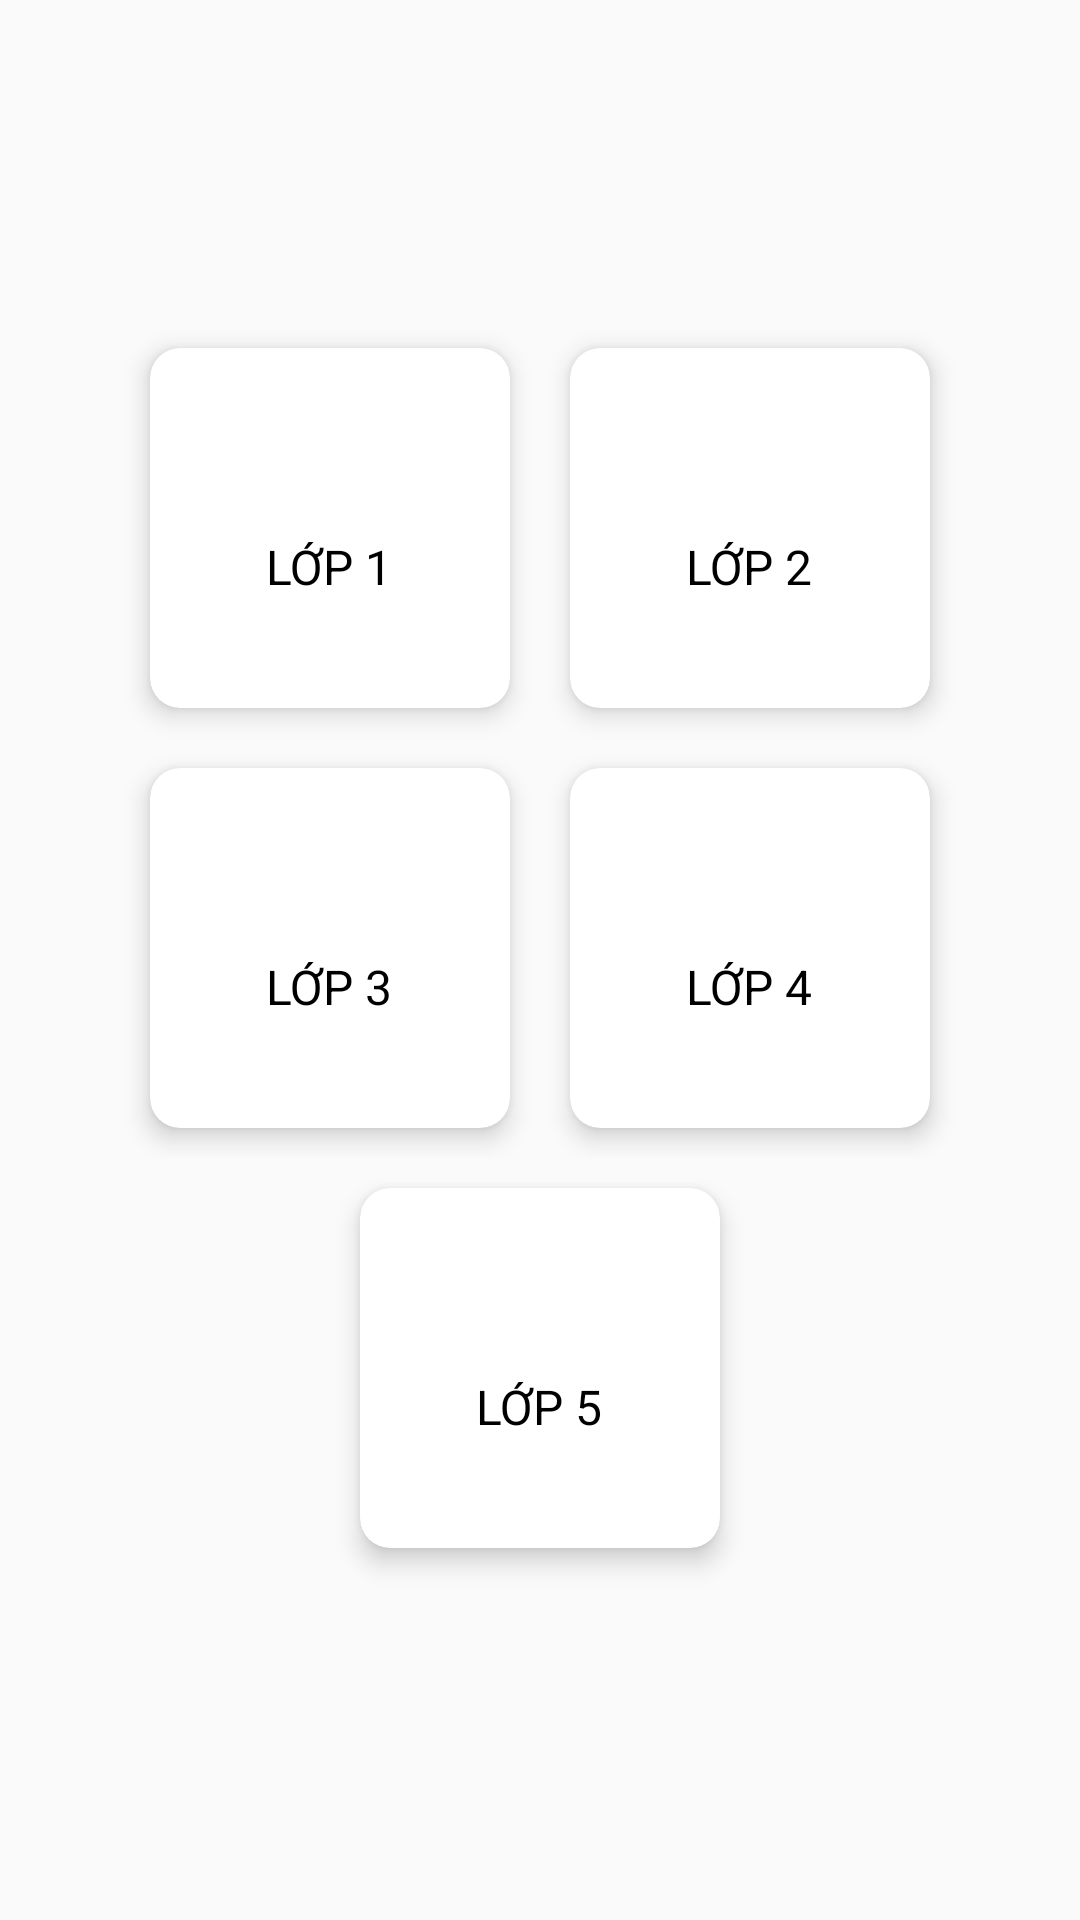

Layout XML and referenced resources for this Android screen:
<!-- AndroidManifest.xml: application theme Theme.On_thi_tieu_hoc -->
<!-- res/layout/activity_home_danhmuc.xml -->
<?xml version="1.0" encoding="utf-8"?>
<LinearLayout android:layout_height="match_parent"
    android:layout_width="match_parent"
    xmlns:app="http://schemas.android.com/apk/res-auto"
    android:orientation="vertical"
    xmlns:android="http://schemas.android.com/apk/res/android">
    <androidx.appcompat.widget.Toolbar
        android:id="@+id/toolbar"
        android:layout_width="match_parent"
        android:layout_height="wrap_content">
        <ImageView
            android:src="@drawable/ic_baseline_person_24"
            android:layout_marginRight="10dp"
            android:layout_gravity="end"
            android:id="@+id/person"
            android:layout_width="32dp"
            android:layout_height="32dp"/>
    </androidx.appcompat.widget.Toolbar>
    <LinearLayout
        android:layout_marginTop="50dp"
        android:gravity="center"
        android:orientation="horizontal"
        android:layout_width="match_parent"
        android:layout_height="wrap_content">

        <androidx.cardview.widget.CardView
            android:id="@+id/cLop1"
            android:layout_margin="10dp"
            app:cardCornerRadius="10dp"
            app:cardElevation="5dp"
            android:layout_width="120dp"
            android:layout_height="120dp">
            <LinearLayout
                android:orientation="vertical"
                android:layout_width="match_parent"
                android:layout_height="match_parent">
             <ImageView
                 android:layout_marginTop="15dp"
                 android:layout_gravity="center"
                 android:src="@drawable/student"
                 android:layout_width="42dp"
                 android:layout_height="42dp"/>
                <TextView
                    android:textColor="@android:color/background_dark"
                    android:textAllCaps="true"
                    android:textSize="16sp"
                    android:layout_marginTop="5dp"
                    android:text="Lớp 1"
                    android:layout_gravity="center"
                    android:layout_width="wrap_content"
                    android:layout_height="wrap_content"/>
            </LinearLayout>

        </androidx.cardview.widget.CardView>
        <androidx.cardview.widget.CardView
            android:id="@+id/cLop2"
            android:layout_margin="10dp"
            app:cardCornerRadius="10dp"
            app:cardElevation="5dp"
            android:layout_width="120dp"
            android:layout_height="120dp">
            <LinearLayout
                android:orientation="vertical"
                android:layout_width="match_parent"
                android:layout_height="match_parent">
                <ImageView
                    android:layout_marginTop="15dp"
                    android:layout_gravity="center"
                    android:src="@drawable/student"
                    android:layout_width="42dp"
                    android:layout_height="42dp"/>
                <TextView
                    android:textColor="@android:color/background_dark"
                    android:textAllCaps="true"
                    android:textSize="16sp"
                    android:layout_marginTop="5dp"
                    android:text="Lớp 2"
                    android:layout_gravity="center"
                    android:layout_width="wrap_content"
                    android:layout_height="wrap_content"/>
            </LinearLayout>

        </androidx.cardview.widget.CardView>
    </LinearLayout>
    <LinearLayout
        android:gravity="center"
        android:orientation="horizontal"
        android:layout_width="match_parent"
        android:layout_height="wrap_content">
        <androidx.cardview.widget.CardView
            android:id="@+id/cLop3"
            android:layout_margin="10dp"
            app:cardCornerRadius="10dp"
            app:cardElevation="5dp"
            android:layout_width="120dp"
            android:layout_height="120dp">
            <LinearLayout
                android:orientation="vertical"
                android:layout_width="match_parent"
                android:layout_height="match_parent">
                <ImageView
                    android:layout_marginTop="15dp"
                    android:layout_gravity="center"
                    android:src="@drawable/student"
                    android:layout_width="42dp"
                    android:layout_height="42dp"/>
                <TextView
                    android:textColor="@android:color/background_dark"
                    android:textAllCaps="true"
                    android:textSize="16sp"
                    android:layout_marginTop="5dp"
                    android:text="Lớp 3"
                    android:layout_gravity="center"
                    android:layout_width="wrap_content"
                    android:layout_height="wrap_content"/>
            </LinearLayout>

        </androidx.cardview.widget.CardView>
        <androidx.cardview.widget.CardView
            android:id="@+id/cLop4"
            android:layout_margin="10dp"
            app:cardCornerRadius="10dp"
            app:cardElevation="5dp"
            android:layout_width="120dp"
            android:layout_height="120dp">
            <LinearLayout
                android:orientation="vertical"
                android:layout_width="match_parent"
                android:layout_height="match_parent">
                <ImageView
                    android:layout_marginTop="15dp"
                    android:layout_gravity="center"
                    android:src="@drawable/student"
                    android:layout_width="42dp"
                    android:layout_height="42dp"/>
                <TextView
                    android:textColor="@android:color/background_dark"
                    android:textAllCaps="true"
                    android:textSize="16sp"
                    android:layout_marginTop="5dp"
                    android:text="Lớp 4"
                    android:layout_gravity="center"
                    android:layout_width="wrap_content"
                    android:layout_height="wrap_content"/>
            </LinearLayout>

        </androidx.cardview.widget.CardView>
    </LinearLayout>
    <androidx.cardview.widget.CardView
        android:layout_gravity="center"
        android:id="@+id/cLop5"
        android:layout_margin="10dp"
        app:cardCornerRadius="10dp"
        app:cardElevation="5dp"
        android:layout_width="120dp"
        android:layout_height="120dp">
        <LinearLayout
            android:orientation="vertical"
            android:layout_width="match_parent"
            android:layout_height="match_parent">
            <ImageView
                android:layout_marginTop="15dp"
                android:layout_gravity="center"
                android:src="@drawable/student"
                android:layout_width="42dp"
                android:layout_height="42dp"/>
            <TextView
                android:textColor="@android:color/background_dark"
                android:textAllCaps="true"
                android:textSize="16sp"
                android:layout_marginTop="5dp"
                android:text="Lớp 5"
                android:layout_gravity="center"
                android:layout_width="wrap_content"
                android:layout_height="wrap_content"/>
        </LinearLayout>

    </androidx.cardview.widget.CardView>
</LinearLayout>
<!-- resources referenced by this layout -->
<resources>
  <style name="Theme.On_thi_tieu_hoc" parent="Theme.AppCompat.Light.NoActionBar">
          
          <item name="colorPrimary">@color/purple_500</item>
          <item name="colorPrimaryVariant">@color/purple_700</item>
          <item name="colorOnPrimary">@color/white</item>
          
          <item name="colorSecondary">@color/teal_200</item>
          <item name="colorSecondaryVariant">@color/teal_700</item>
          <item name="colorOnSecondary">@color/black</item>
          
          <item name="android:statusBarColor" tools:targetApi="l">?attr/colorPrimaryVariant</item>
          
      </style>
  <!-- not gathered from this repository: default colours our renderer supplied (Android Studio template values) -->
  <color name="purple_500">#FF6200EE</color>
  <color name="purple_700">#FF3700B3</color>
  <color name="teal_200">#FF03DAC5</color>
  <color name="teal_700">#FF018786</color>
  <color name="black">#FF000000</color>
  <color name="white">#FFFFFFFF</color>
</resources>
